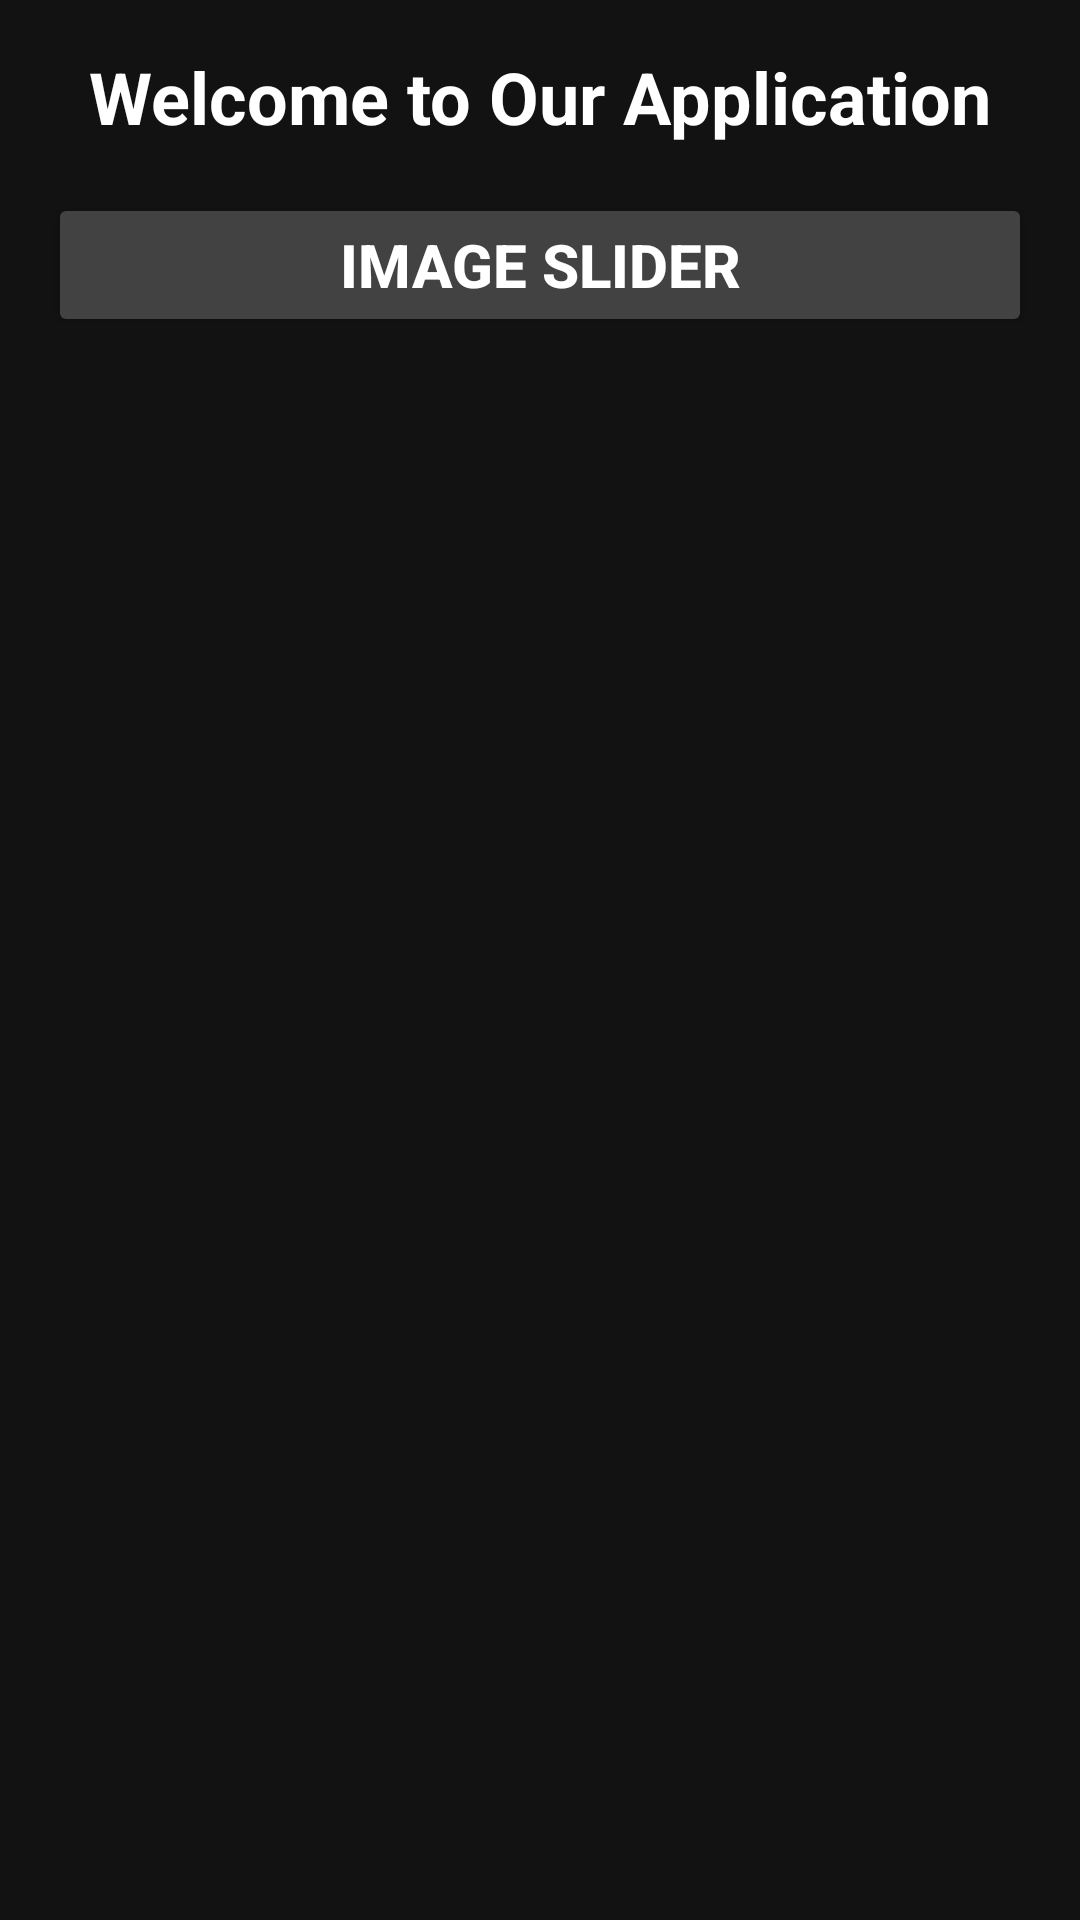

Here is an Android app screen rendered from its layout file. Give the layout XML and the strings, colors and styles it references.
<!-- AndroidManifest.xml: application theme Theme.Spring_Training_Project -->
<!-- res/layout/activity_home.xml -->
<?xml version="1.0" encoding="utf-8"?>
<ScrollView
    xmlns:android="http://schemas.android.com/apk/res/android"
    android:id="@+id/scrollView"
    android:layout_width="match_parent"
    android:layout_height="match_parent"
    android:background="#121212"
    >


    <LinearLayout
        android:id="@+id/Container"
        android:layout_width="match_parent"
        android:layout_height="wrap_content"
        android:orientation="vertical"
        android:padding="16dp">


        <TextView
            android:id="@+id/HomeTitle"
            android:layout_width="wrap_content"
            android:layout_height="wrap_content"
            android:text="Welcome to Our Application"
            android:textSize="24sp"
            android:textColor="#FFFFFF"
            android:textStyle="bold"
            android:layout_gravity="center"
            android:layout_marginBottom="16dp"/>

        <Button
            android:id="@+id/ButtonImageSlider"
            style="@style/ButtonStyle"
            android:text="Image Slider"
            />

    </LinearLayout>

</ScrollView>
<!-- resources referenced by this layout -->
<resources>
  <style name="ButtonStyle">
  
          <item name="android:layout_width">match_parent</item>
          <item name="android:layout_height">wrap_content</item>
          <item name="android:textColor">#FFFFFF</item>
          <item name="android:backgroundTint">#424242</item>
          <item name="android:fontFamily">sans-serif-medium</item>
          <item name="android:textStyle">bold</item>
          <item name="android:textSize">20sp</item>
  
  
      </style>
  <style name="Theme.Spring_Training_Project" parent="Base.Theme.Spring_Training_Project" />
  <style name="Base.Theme.Spring_Training_Project" parent="Theme.Material3.DayNight.NoActionBar">
          
          
      </style>
</resources>
